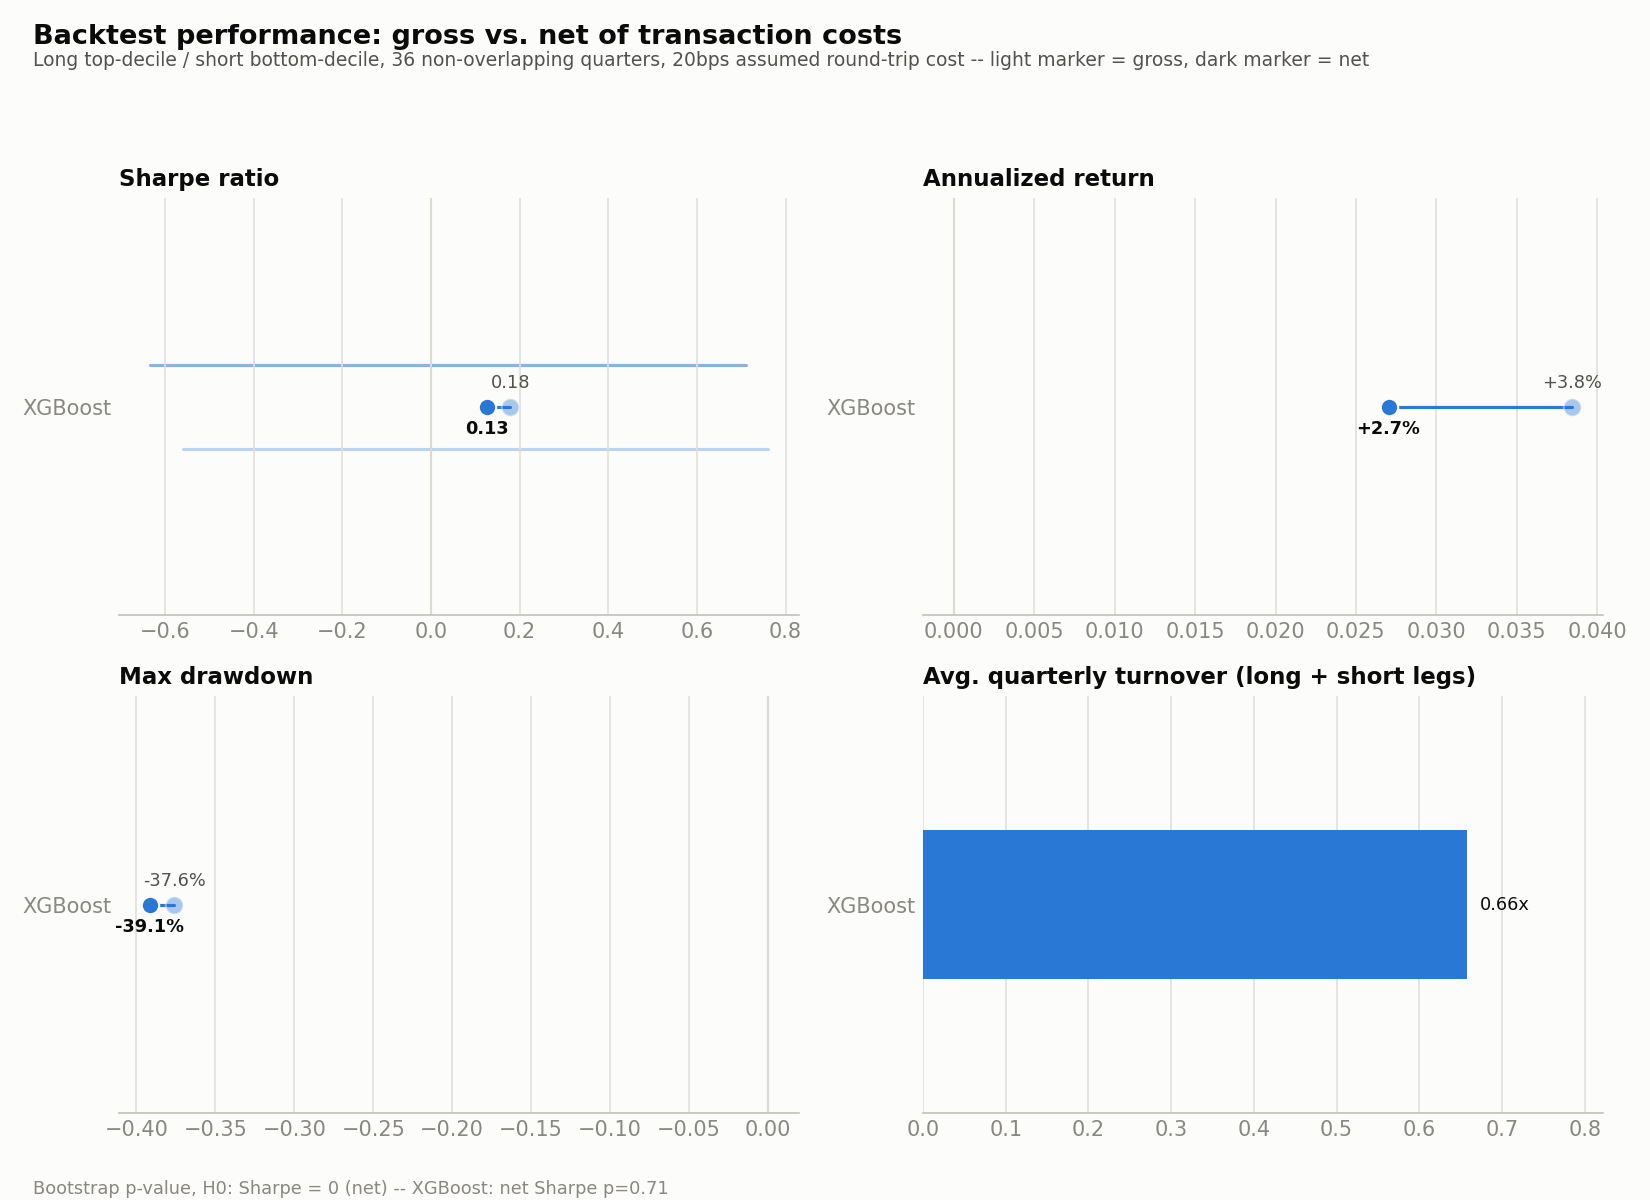

The table this chart was drawn from, first rows:
model, ann_return, ann_vol, sharpe, sharpe_ci_low, sharpe_ci_high, sharpe_p_value, max_drawdown, ann_return_net, sharpe_net, sharpe_net_ci_low, sharpe_net_ci_high, sharpe_net_p_value, max_drawdown_net, turnover_mean, cost_bps, n_periods
gbm, 0.03844, 0.2152, 0.1786, -0.5596, 0.7605, 0.6017, -0.3761, 0.02703, 0.1255, -0.6344, 0.7113, 0.7149, -0.3915, 0.6576, 20.0, 36
